The GitHub repository hrbzhq/NeuroMuscleAI-MVP contains a labelled image folder "data" with 2 categories: atrophy, normal. Examples follow, each with its label.

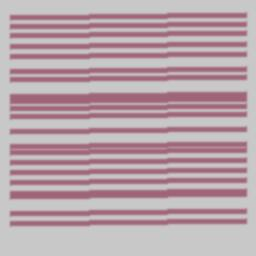
Label: normal

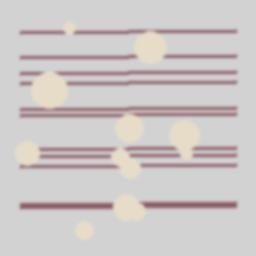
Label: atrophy

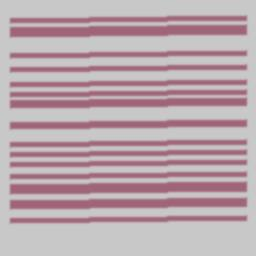
Label: normal

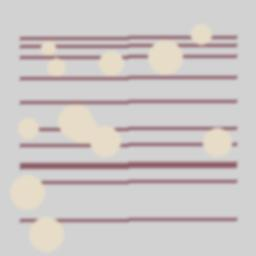
Label: atrophy

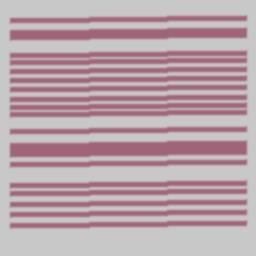
Label: normal

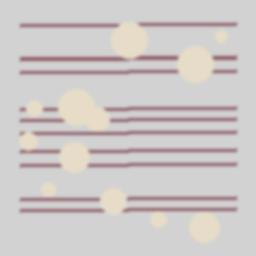
Label: atrophy
